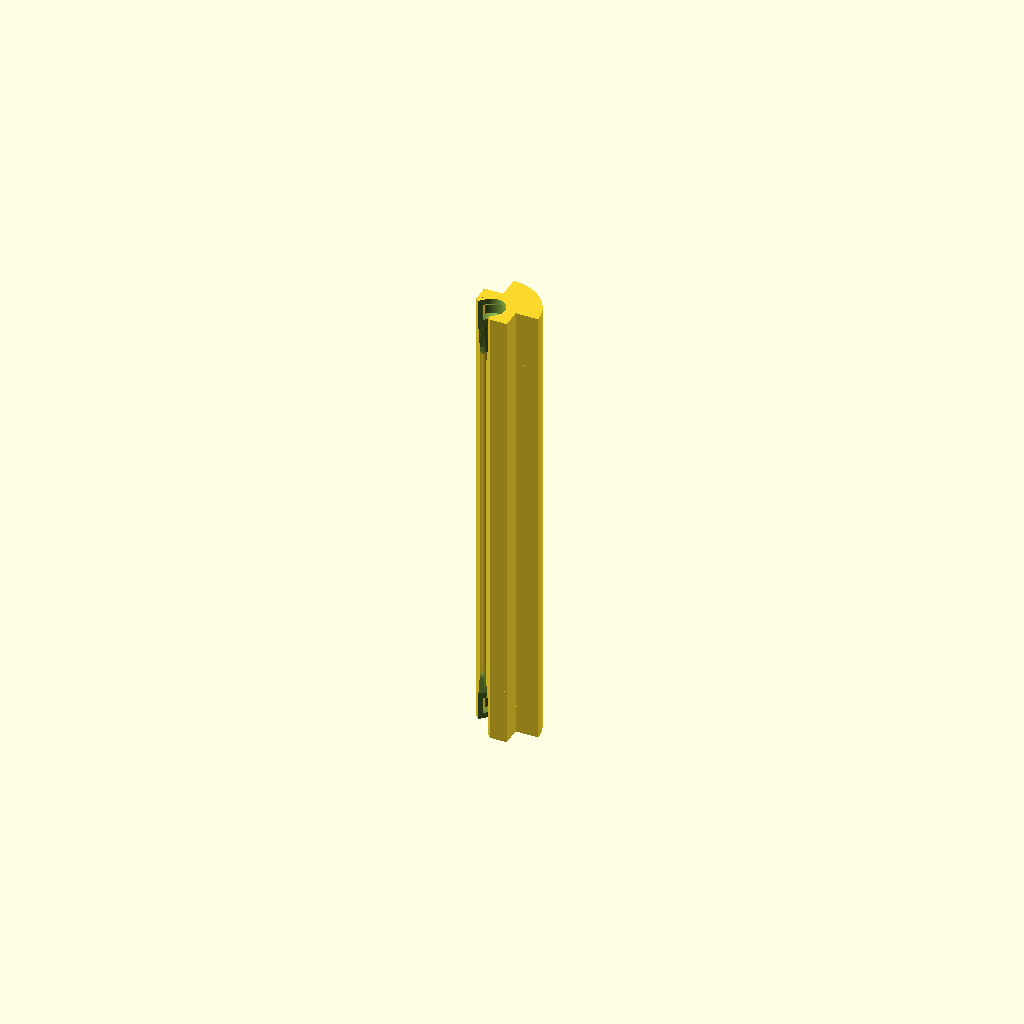
Cell 1: the model at its default parameters.
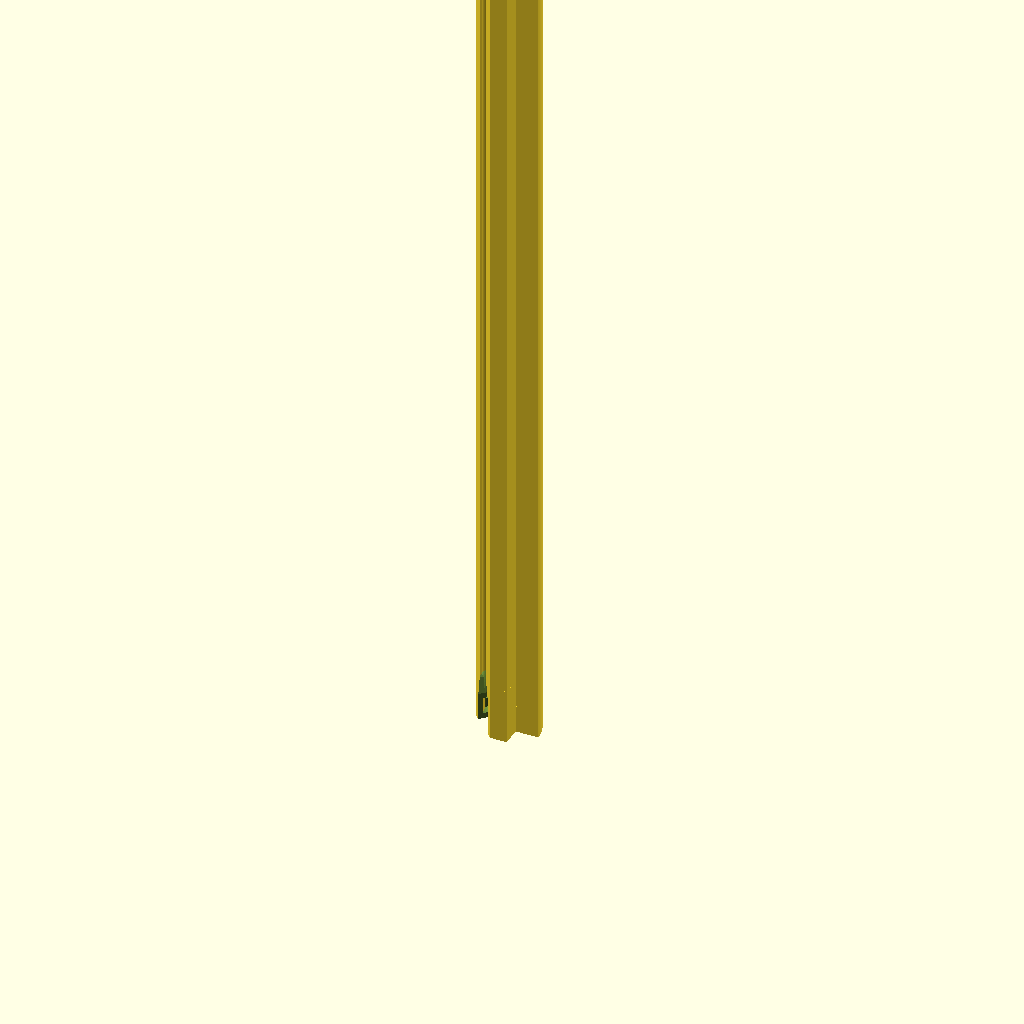
Cell 2: FX = 2 (everything else at default).
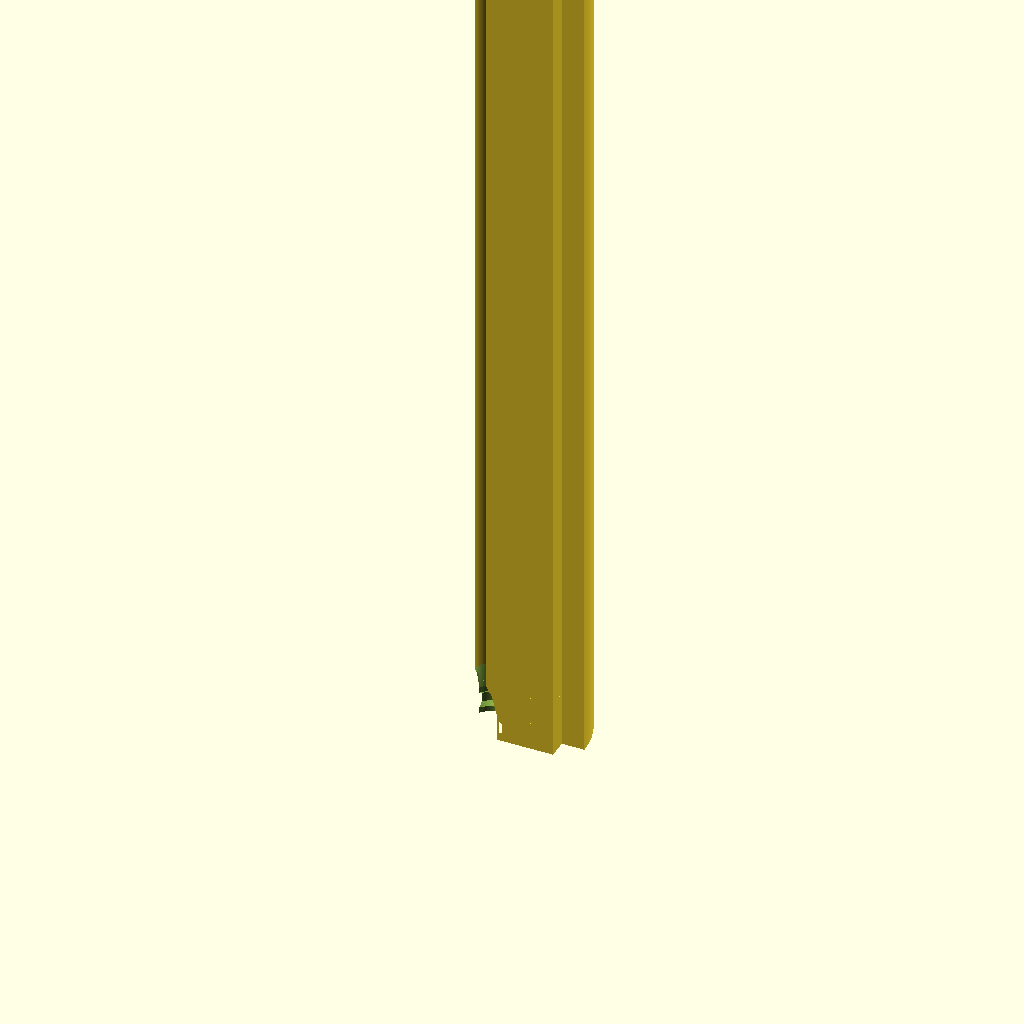
Cell 3: U = 2 (everything else at default).
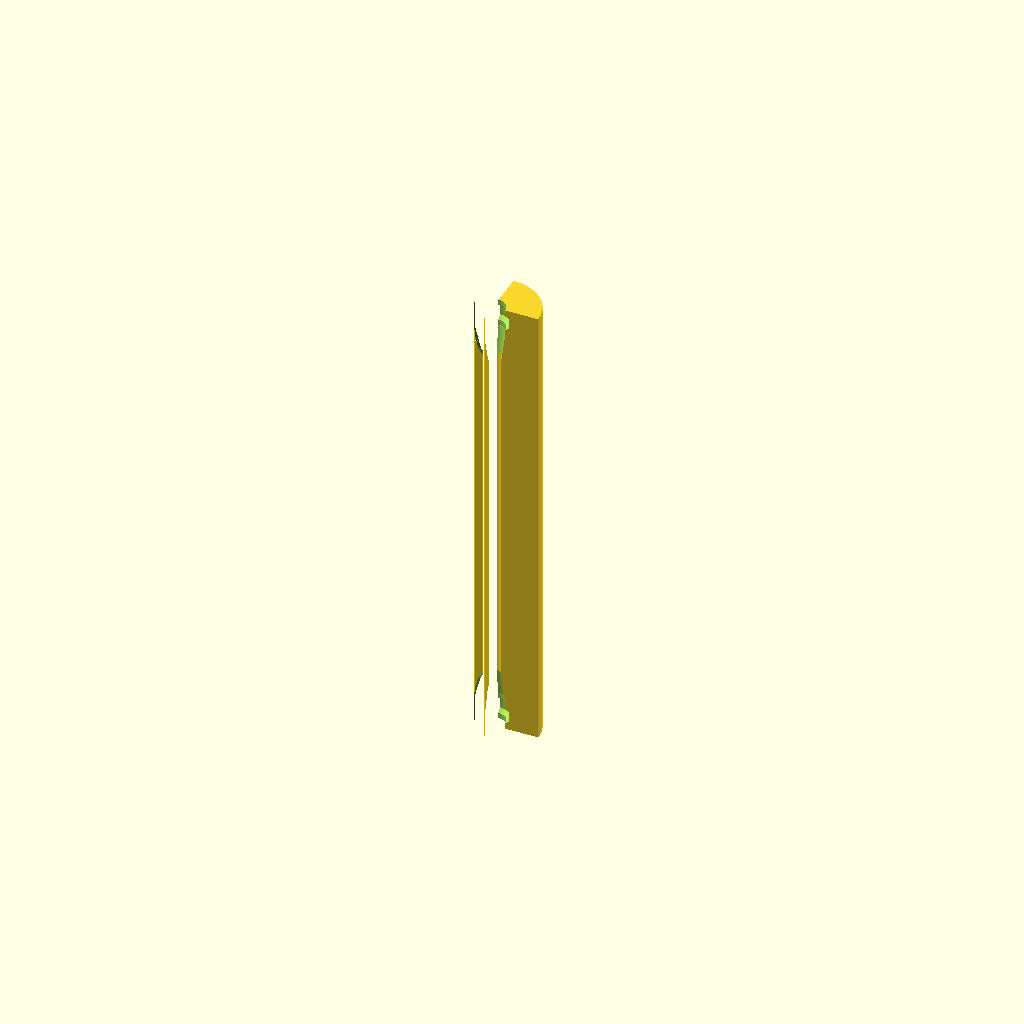
Cell 4: DTF_thickness = 9.54 (everything else at default).
All cells are drawn from one camera (rotation 55°, 0°, 25°, orthographic, colour scheme Cornfield), so only the parameter changes between them.
The OpenSCAD source (src/Fuselage/scad/fuselage_corner.scad):
$fa=1;
$fs=0.1;

use <fuselage_geometry.scad>

FX = 1.0;
U = 1.0;

DTF_thickness = 4.77;

// User parameters
panel_thickness = DTF_thickness;
panel_tolerance = 0.1;
longeron_tolerance = 0.05;
// The corner carries all of the greeble fit clearance -- this tolerance opens out
// the corner's bore. The bulkhead's greeble post is cut at nominal size. See
// bulkhead_section() in fuselage_bulkhead_geometry.scad.
// One wall thickness, stated twice. The rib thickness is derived from the seat wall by
// greeble_nub_thickness_of() in fuselage_variants.py -- identity today -- and the sweep
// can never make them disagree. This driver sets them by hand, so keep them equal
// unless that formula changes.
greeble_thickness = 0.8;
greeble_nub_thickness = greeble_thickness;
greeble_tolerance = 0.05;
// Clearance on the two faces that seat against the bulkhead -- the flat at flat_x and
// the diagonal -- over the corner's full height. Carried entirely here: the bulkhead
// cuts its socket from this same shape at zero, so the joint takes the clearance once.
// 0 is the only value that has flown. See OQ-DES-C5 in doc/design/corner.md.
corner_tolerance = 0;
extrusion_width = 0.4;

// These are based on the standard, don't change these
corner_radius = 10*U;
longeron_radius = 2*U;
unit_length=100*U*FX;

// 1.0U parameters
panel_overlap = 4;
bulkhead_thickness = 6;
panel_offset = 0;


fuselage_corner(U, unit_length, bulkhead_thickness, corner_radius, panel_thickness, panel_offset, panel_overlap, panel_tolerance, longeron_radius, longeron_tolerance, greeble_thickness, greeble_nub_thickness, greeble_tolerance, extrusion_width, corner_tolerance);
Customizer parameters (derived from the source; name, type, default, range or options):
FX: number, default 1
U: number, default 1
DTF_thickness: number, default 4.77
panel_tolerance: number, default 0.1
longeron_tolerance: number, default 0.05
greeble_thickness: number, default 0.8
greeble_tolerance: number, default 0.05
corner_tolerance: number, default 0
extrusion_width: number, default 0.4
panel_overlap: number, default 4
bulkhead_thickness: number, default 6
panel_offset: number, default 0
